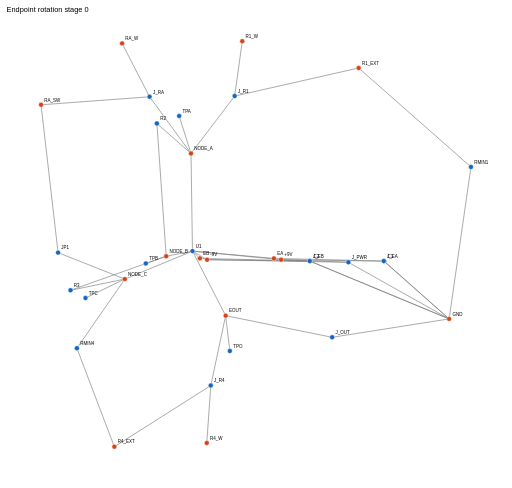
t = 0.00 s
t = 1.50 s: frame unchanged from t = 0.00 s, image omitted
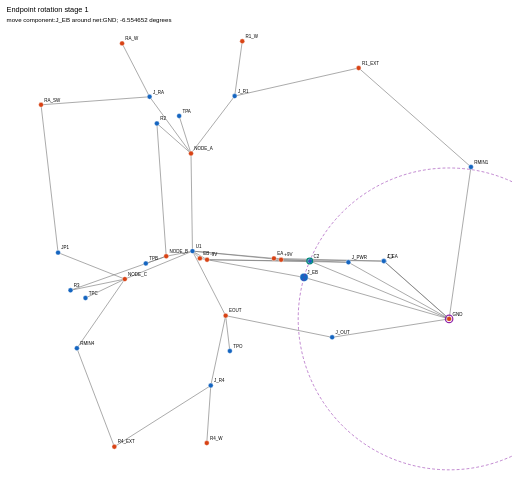
t = 3.50 s
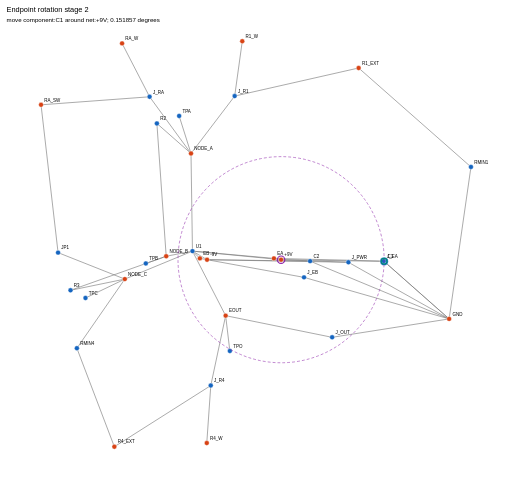
t = 5.00 s
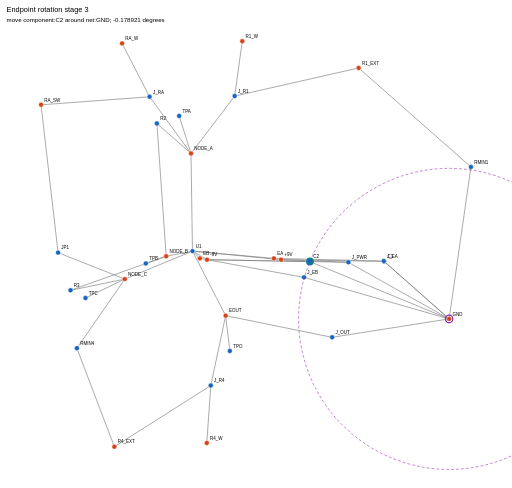
t = 6.50 s
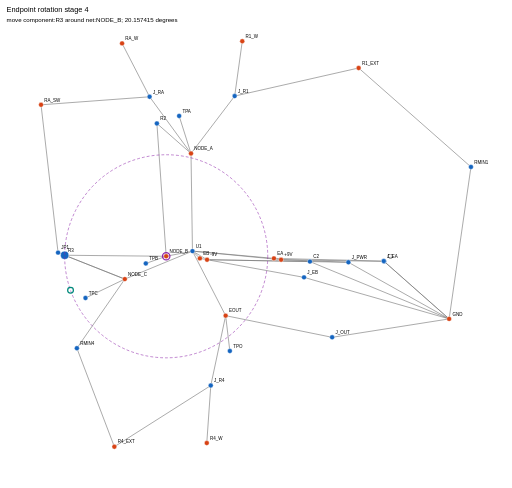
t = 8.50 s

The animated SVG that drew these frames (rendered in a browser with its animation timeline set to each time). Animation: 5 SMIL elements (set=5); one cycle of 10.00 s, repeats indefinitely.

<svg xmlns="http://www.w3.org/2000/svg" viewBox="-468.94423346013093 -611.325817598459 1247.4947147431421 1188.0018271493352" width="1400" height="1000">
<g visibility="hidden">
<set attributeName="visibility" to="visible" begin="0s" dur="2s" repeatCount="indefinite" repeatDur="10s"/>
<rect x="-468.94423346013093" y="-611.325817598459" width="1247.4947147431421" height="1188.0018271493352" fill="white"/>
<text x="-452.94423346013093" y="-583.325817598459" font-family="sans-serif" font-size="18">Endpoint rotation stage 0</text>
<line x1="467.003953" y1="24.472202" x2="215.899349" y2="20.919910" stroke="#777" stroke-width="1.5"/>
<line x1="467.003953" y1="24.472202" x2="625.355328" y2="165.170310" stroke="#777" stroke-width="1.5"/>
<line x1="286.649549" y1="24.472202" x2="35.544945" y2="20.919910" stroke="#777" stroke-width="1.5"/>
<line x1="286.649549" y1="24.472202" x2="625.355328" y2="165.170310" stroke="#777" stroke-width="1.5"/>
<line x1="-327.457621" y1="3.694493" x2="-164.804317" y2="68.187760" stroke="#777" stroke-width="1.5"/>
<line x1="-327.457621" y1="3.694493" x2="-368.944233" y2="-356.429047" stroke="#777" stroke-width="1.5"/>
<line x1="466.022756" y1="24.279194" x2="198.459419" y2="17.741686" stroke="#777" stroke-width="1.5"/>
<line x1="466.022756" y1="24.279194" x2="625.355328" y2="165.170310" stroke="#777" stroke-width="1.5"/>
<line x1="285.668352" y1="24.279194" x2="18.105015" y2="17.741686" stroke="#777" stroke-width="1.5"/>
<line x1="285.668352" y1="24.279194" x2="625.355328" y2="165.170310" stroke="#777" stroke-width="1.5"/>
<line x1="340.342484" y1="210.036376" x2="80.857407" y2="157.273326" stroke="#777" stroke-width="1.5"/>
<line x1="340.342484" y1="210.036376" x2="625.355328" y2="165.170310" stroke="#777" stroke-width="1.5"/>
<line x1="379.910456" y1="27.254043" x2="215.899349" y2="20.919910" stroke="#777" stroke-width="1.5"/>
<line x1="379.910456" y1="27.254043" x2="35.544945" y2="20.919910" stroke="#777" stroke-width="1.5"/>
<line x1="379.910456" y1="27.254043" x2="625.355328" y2="165.170310" stroke="#777" stroke-width="1.5"/>
<line x1="102.846235" y1="-377.721460" x2="-3.554241" y2="-237.888237" stroke="#777" stroke-width="1.5"/>
<line x1="102.846235" y1="-377.721460" x2="404.880252" y2="-446.152628" stroke="#777" stroke-width="1.5"/>
<line x1="102.846235" y1="-377.721460" x2="121.347195" y2="-511.325818" stroke="#777" stroke-width="1.5"/>
<line x1="44.637540" y1="327.563889" x2="80.857407" y2="157.273326" stroke="#777" stroke-width="1.5"/>
<line x1="44.637540" y1="327.563889" x2="-190.279499" y2="476.676010" stroke="#777" stroke-width="1.5"/>
<line x1="44.637540" y1="327.563889" x2="34.854449" y2="467.659153" stroke="#777" stroke-width="1.5"/>
<line x1="-104.454457" y1="-376.024768" x2="-3.554241" y2="-237.888237" stroke="#777" stroke-width="1.5"/>
<line x1="-104.454457" y1="-376.024768" x2="-368.944233" y2="-356.429047" stroke="#777" stroke-width="1.5"/>
<line x1="-104.454457" y1="-376.024768" x2="-171.520094" y2="-506.075599" stroke="#777" stroke-width="1.5"/>
<line x1="-86.666006" y1="-311.026111" x2="-3.554241" y2="-237.888237" stroke="#777" stroke-width="1.5"/>
<line x1="-86.666006" y1="-311.026111" x2="-63.988630" y2="12.592263" stroke="#777" stroke-width="1.5"/>
<line x1="-297.091067" y1="95.475266" x2="-63.988630" y2="12.592263" stroke="#777" stroke-width="1.5"/>
<line x1="-297.091067" y1="95.475266" x2="-164.804317" y2="68.187760" stroke="#777" stroke-width="1.5"/>
<line x1="678.550481" y1="-205.026686" x2="625.355328" y2="165.170310" stroke="#777" stroke-width="1.5"/>
<line x1="678.550481" y1="-205.026686" x2="404.880252" y2="-446.152628" stroke="#777" stroke-width="1.5"/>
<line x1="-281.601562" y1="236.646173" x2="-164.804317" y2="68.187760" stroke="#777" stroke-width="1.5"/>
<line x1="-281.601562" y1="236.646173" x2="-190.279499" y2="476.676010" stroke="#777" stroke-width="1.5"/>
<line x1="-32.448557" y1="-329.272682" x2="-3.554241" y2="-237.888237" stroke="#777" stroke-width="1.5"/>
<line x1="-113.596799" y1="30.069814" x2="-63.988630" y2="12.592263" stroke="#777" stroke-width="1.5"/>
<line x1="-260.631871" y1="114.257980" x2="-164.804317" y2="68.187760" stroke="#777" stroke-width="1.5"/>
<line x1="91.110644" y1="243.369245" x2="80.857407" y2="157.273326" stroke="#777" stroke-width="1.5"/>
<line x1="0.000000" y1="0.000000" x2="215.899349" y2="20.919910" stroke="#777" stroke-width="1.5"/>
<line x1="0.000000" y1="0.000000" x2="35.544945" y2="20.919910" stroke="#777" stroke-width="1.5"/>
<line x1="0.000000" y1="0.000000" x2="198.459419" y2="17.741686" stroke="#777" stroke-width="1.5"/>
<line x1="0.000000" y1="0.000000" x2="18.105015" y2="17.741686" stroke="#777" stroke-width="1.5"/>
<line x1="0.000000" y1="0.000000" x2="80.857407" y2="157.273326" stroke="#777" stroke-width="1.5"/>
<line x1="0.000000" y1="0.000000" x2="-3.554241" y2="-237.888237" stroke="#777" stroke-width="1.5"/>
<line x1="0.000000" y1="0.000000" x2="-63.988630" y2="12.592263" stroke="#777" stroke-width="1.5"/>
<line x1="0.000000" y1="0.000000" x2="-164.804317" y2="68.187760" stroke="#777" stroke-width="1.5"/>
<circle cx="467.003953" cy="24.472202" r="6" fill="#1565c0" stroke="white" stroke-width="1"/>
<text x="475.003953" y="16.472202" font-family="sans-serif" font-size="11">C1</text>
<circle cx="286.649549" cy="24.472202" r="6" fill="#1565c0" stroke="white" stroke-width="1"/>
<text x="294.649549" y="16.472202" font-family="sans-serif" font-size="11">C2</text>
<circle cx="-327.457621" cy="3.694493" r="6" fill="#1565c0" stroke="white" stroke-width="1"/>
<text x="-319.457621" y="-4.305507" font-family="sans-serif" font-size="11">JP1</text>
<circle cx="466.022756" cy="24.279194" r="6" fill="#1565c0" stroke="white" stroke-width="1"/>
<text x="474.022756" y="16.279194" font-family="sans-serif" font-size="11">J_EA</text>
<circle cx="285.668352" cy="24.279194" r="6" fill="#1565c0" stroke="white" stroke-width="1"/>
<text x="293.668352" y="16.279194" font-family="sans-serif" font-size="11">J_EB</text>
<circle cx="340.342484" cy="210.036376" r="6" fill="#1565c0" stroke="white" stroke-width="1"/>
<text x="348.342484" y="202.036376" font-family="sans-serif" font-size="11">J_OUT</text>
<circle cx="379.910456" cy="27.254043" r="6" fill="#1565c0" stroke="white" stroke-width="1"/>
<text x="387.910456" y="19.254043" font-family="sans-serif" font-size="11">J_PWR</text>
<circle cx="102.846235" cy="-377.721460" r="6" fill="#1565c0" stroke="white" stroke-width="1"/>
<text x="110.846235" y="-385.721460" font-family="sans-serif" font-size="11">J_R1</text>
<circle cx="44.637540" cy="327.563889" r="6" fill="#1565c0" stroke="white" stroke-width="1"/>
<text x="52.637540" y="319.563889" font-family="sans-serif" font-size="11">J_R4</text>
<circle cx="-104.454457" cy="-376.024768" r="6" fill="#1565c0" stroke="white" stroke-width="1"/>
<text x="-96.454457" y="-384.024768" font-family="sans-serif" font-size="11">J_RA</text>
<circle cx="-86.666006" cy="-311.026111" r="6" fill="#1565c0" stroke="white" stroke-width="1"/>
<text x="-78.666006" y="-319.026111" font-family="sans-serif" font-size="11">R2</text>
<circle cx="-297.091067" cy="95.475266" r="6" fill="#1565c0" stroke="white" stroke-width="1"/>
<text x="-289.091067" y="87.475266" font-family="sans-serif" font-size="11">R3</text>
<circle cx="678.550481" cy="-205.026686" r="6" fill="#1565c0" stroke="white" stroke-width="1"/>
<text x="686.550481" y="-213.026686" font-family="sans-serif" font-size="11">RMIN1</text>
<circle cx="-281.601562" cy="236.646173" r="6" fill="#1565c0" stroke="white" stroke-width="1"/>
<text x="-273.601562" y="228.646173" font-family="sans-serif" font-size="11">RMIN4</text>
<circle cx="-32.448557" cy="-329.272682" r="6" fill="#1565c0" stroke="white" stroke-width="1"/>
<text x="-24.448557" y="-337.272682" font-family="sans-serif" font-size="11">TPA</text>
<circle cx="-113.596799" cy="30.069814" r="6" fill="#1565c0" stroke="white" stroke-width="1"/>
<text x="-105.596799" y="22.069814" font-family="sans-serif" font-size="11">TPB</text>
<circle cx="-260.631871" cy="114.257980" r="6" fill="#1565c0" stroke="white" stroke-width="1"/>
<text x="-252.631871" y="106.257980" font-family="sans-serif" font-size="11">TPC</text>
<circle cx="91.110644" cy="243.369245" r="6" fill="#1565c0" stroke="white" stroke-width="1"/>
<text x="99.110644" y="235.369245" font-family="sans-serif" font-size="11">TPO</text>
<circle cx="0.000000" cy="0.000000" r="6" fill="#1565c0" stroke="white" stroke-width="1"/>
<text x="8.000000" y="-8.000000" font-family="sans-serif" font-size="11">U1</text>
<circle cx="215.899349" cy="20.919910" r="6" fill="#d84315" stroke="white" stroke-width="1"/>
<text x="223.899349" y="12.919910" font-family="sans-serif" font-size="11">+9V</text>
<circle cx="35.544945" cy="20.919910" r="6" fill="#d84315" stroke="white" stroke-width="1"/>
<text x="43.544945" y="12.919910" font-family="sans-serif" font-size="11">-9V</text>
<circle cx="198.459419" cy="17.741686" r="6" fill="#d84315" stroke="white" stroke-width="1"/>
<text x="206.459419" y="9.741686" font-family="sans-serif" font-size="11">EA</text>
<circle cx="18.105015" cy="17.741686" r="6" fill="#d84315" stroke="white" stroke-width="1"/>
<text x="26.105015" y="9.741686" font-family="sans-serif" font-size="11">EB</text>
<circle cx="80.857407" cy="157.273326" r="6" fill="#d84315" stroke="white" stroke-width="1"/>
<text x="88.857407" y="149.273326" font-family="sans-serif" font-size="11">EOUT</text>
<circle cx="625.355328" cy="165.170310" r="6" fill="#d84315" stroke="white" stroke-width="1"/>
<text x="633.355328" y="157.170310" font-family="sans-serif" font-size="11">GND</text>
<circle cx="-3.554241" cy="-237.888237" r="6" fill="#d84315" stroke="white" stroke-width="1"/>
<text x="4.445759" y="-245.888237" font-family="sans-serif" font-size="11">NODE_A</text>
<circle cx="-63.988630" cy="12.592263" r="6" fill="#d84315" stroke="white" stroke-width="1"/>
<text x="-55.988630" y="4.592263" font-family="sans-serif" font-size="11">NODE_B</text>
<circle cx="-164.804317" cy="68.187760" r="6" fill="#d84315" stroke="white" stroke-width="1"/>
<text x="-156.804317" y="60.187760" font-family="sans-serif" font-size="11">NODE_C</text>
<circle cx="404.880252" cy="-446.152628" r="6" fill="#d84315" stroke="white" stroke-width="1"/>
<text x="412.880252" y="-454.152628" font-family="sans-serif" font-size="11">R1_EXT</text>
<circle cx="121.347195" cy="-511.325818" r="6" fill="#d84315" stroke="white" stroke-width="1"/>
<text x="129.347195" y="-519.325818" font-family="sans-serif" font-size="11">R1_W</text>
<circle cx="-190.279499" cy="476.676010" r="6" fill="#d84315" stroke="white" stroke-width="1"/>
<text x="-182.279499" y="468.676010" font-family="sans-serif" font-size="11">R4_EXT</text>
<circle cx="34.854449" cy="467.659153" r="6" fill="#d84315" stroke="white" stroke-width="1"/>
<text x="42.854449" y="459.659153" font-family="sans-serif" font-size="11">R4_W</text>
<circle cx="-368.944233" cy="-356.429047" r="6" fill="#d84315" stroke="white" stroke-width="1"/>
<text x="-360.944233" y="-364.429047" font-family="sans-serif" font-size="11">RA_SW</text>
<circle cx="-171.520094" cy="-506.075599" r="6" fill="#d84315" stroke="white" stroke-width="1"/>
<text x="-163.520094" y="-514.075599" font-family="sans-serif" font-size="11">RA_W</text>
</g>
<g visibility="hidden">
<set attributeName="visibility" to="visible" begin="2s" dur="2s" repeatCount="indefinite" repeatDur="10s"/>
<rect x="-468.94423346013093" y="-611.325817598459" width="1247.4947147431421" height="1188.0018271493352" fill="white"/>
<text x="-452.94423346013093" y="-583.325817598459" font-family="sans-serif" font-size="18">Endpoint rotation stage 1</text>
<line x1="467.003953" y1="24.472202" x2="215.899349" y2="20.919910" stroke="#777" stroke-width="1.5"/>
<line x1="467.003953" y1="24.472202" x2="625.355328" y2="165.170310" stroke="#777" stroke-width="1.5"/>
<line x1="286.649549" y1="24.472202" x2="35.544945" y2="20.919910" stroke="#777" stroke-width="1.5"/>
<line x1="286.649549" y1="24.472202" x2="625.355328" y2="165.170310" stroke="#777" stroke-width="1.5"/>
<line x1="-327.457621" y1="3.694493" x2="-164.804317" y2="68.187760" stroke="#777" stroke-width="1.5"/>
<line x1="-327.457621" y1="3.694493" x2="-368.944233" y2="-356.429047" stroke="#777" stroke-width="1.5"/>
<line x1="466.022756" y1="24.279194" x2="198.459419" y2="17.741686" stroke="#777" stroke-width="1.5"/>
<line x1="466.022756" y1="24.279194" x2="625.355328" y2="165.170310" stroke="#777" stroke-width="1.5"/>
<line x1="271.805896" y1="63.975710" x2="18.105015" y2="17.741686" stroke="#777" stroke-width="1.5"/>
<line x1="271.805896" y1="63.975710" x2="625.355328" y2="165.170310" stroke="#777" stroke-width="1.5"/>
<line x1="340.342484" y1="210.036376" x2="80.857407" y2="157.273326" stroke="#777" stroke-width="1.5"/>
<line x1="340.342484" y1="210.036376" x2="625.355328" y2="165.170310" stroke="#777" stroke-width="1.5"/>
<line x1="379.910456" y1="27.254043" x2="215.899349" y2="20.919910" stroke="#777" stroke-width="1.5"/>
<line x1="379.910456" y1="27.254043" x2="35.544945" y2="20.919910" stroke="#777" stroke-width="1.5"/>
<line x1="379.910456" y1="27.254043" x2="625.355328" y2="165.170310" stroke="#777" stroke-width="1.5"/>
<line x1="102.846235" y1="-377.721460" x2="-3.554241" y2="-237.888237" stroke="#777" stroke-width="1.5"/>
<line x1="102.846235" y1="-377.721460" x2="404.880252" y2="-446.152628" stroke="#777" stroke-width="1.5"/>
<line x1="102.846235" y1="-377.721460" x2="121.347195" y2="-511.325818" stroke="#777" stroke-width="1.5"/>
<line x1="44.637540" y1="327.563889" x2="80.857407" y2="157.273326" stroke="#777" stroke-width="1.5"/>
<line x1="44.637540" y1="327.563889" x2="-190.279499" y2="476.676010" stroke="#777" stroke-width="1.5"/>
<line x1="44.637540" y1="327.563889" x2="34.854449" y2="467.659153" stroke="#777" stroke-width="1.5"/>
<line x1="-104.454457" y1="-376.024768" x2="-3.554241" y2="-237.888237" stroke="#777" stroke-width="1.5"/>
<line x1="-104.454457" y1="-376.024768" x2="-368.944233" y2="-356.429047" stroke="#777" stroke-width="1.5"/>
<line x1="-104.454457" y1="-376.024768" x2="-171.520094" y2="-506.075599" stroke="#777" stroke-width="1.5"/>
<line x1="-86.666006" y1="-311.026111" x2="-3.554241" y2="-237.888237" stroke="#777" stroke-width="1.5"/>
<line x1="-86.666006" y1="-311.026111" x2="-63.988630" y2="12.592263" stroke="#777" stroke-width="1.5"/>
<line x1="-297.091067" y1="95.475266" x2="-63.988630" y2="12.592263" stroke="#777" stroke-width="1.5"/>
<line x1="-297.091067" y1="95.475266" x2="-164.804317" y2="68.187760" stroke="#777" stroke-width="1.5"/>
<line x1="678.550481" y1="-205.026686" x2="625.355328" y2="165.170310" stroke="#777" stroke-width="1.5"/>
<line x1="678.550481" y1="-205.026686" x2="404.880252" y2="-446.152628" stroke="#777" stroke-width="1.5"/>
<line x1="-281.601562" y1="236.646173" x2="-164.804317" y2="68.187760" stroke="#777" stroke-width="1.5"/>
<line x1="-281.601562" y1="236.646173" x2="-190.279499" y2="476.676010" stroke="#777" stroke-width="1.5"/>
<line x1="-32.448557" y1="-329.272682" x2="-3.554241" y2="-237.888237" stroke="#777" stroke-width="1.5"/>
<line x1="-113.596799" y1="30.069814" x2="-63.988630" y2="12.592263" stroke="#777" stroke-width="1.5"/>
<line x1="-260.631871" y1="114.257980" x2="-164.804317" y2="68.187760" stroke="#777" stroke-width="1.5"/>
<line x1="91.110644" y1="243.369245" x2="80.857407" y2="157.273326" stroke="#777" stroke-width="1.5"/>
<line x1="0.000000" y1="0.000000" x2="215.899349" y2="20.919910" stroke="#777" stroke-width="1.5"/>
<line x1="0.000000" y1="0.000000" x2="35.544945" y2="20.919910" stroke="#777" stroke-width="1.5"/>
<line x1="0.000000" y1="0.000000" x2="198.459419" y2="17.741686" stroke="#777" stroke-width="1.5"/>
<line x1="0.000000" y1="0.000000" x2="18.105015" y2="17.741686" stroke="#777" stroke-width="1.5"/>
<line x1="0.000000" y1="0.000000" x2="80.857407" y2="157.273326" stroke="#777" stroke-width="1.5"/>
<line x1="0.000000" y1="0.000000" x2="-3.554241" y2="-237.888237" stroke="#777" stroke-width="1.5"/>
<line x1="0.000000" y1="0.000000" x2="-63.988630" y2="12.592263" stroke="#777" stroke-width="1.5"/>
<line x1="0.000000" y1="0.000000" x2="-164.804317" y2="68.187760" stroke="#777" stroke-width="1.5"/>
<circle cx="467.003953" cy="24.472202" r="6" fill="#1565c0" stroke="white" stroke-width="1"/>
<text x="475.003953" y="16.472202" font-family="sans-serif" font-size="11">C1</text>
<circle cx="286.649549" cy="24.472202" r="6" fill="#1565c0" stroke="white" stroke-width="1"/>
<text x="294.649549" y="16.472202" font-family="sans-serif" font-size="11">C2</text>
<circle cx="-327.457621" cy="3.694493" r="6" fill="#1565c0" stroke="white" stroke-width="1"/>
<text x="-319.457621" y="-4.305507" font-family="sans-serif" font-size="11">JP1</text>
<circle cx="466.022756" cy="24.279194" r="6" fill="#1565c0" stroke="white" stroke-width="1"/>
<text x="474.022756" y="16.279194" font-family="sans-serif" font-size="11">J_EA</text>
<circle cx="271.805896" cy="63.975710" r="10" fill="#1565c0" stroke="white" stroke-width="1"/>
<text x="279.805896" y="55.975710" font-family="sans-serif" font-size="11">J_EB</text>
<circle cx="340.342484" cy="210.036376" r="6" fill="#1565c0" stroke="white" stroke-width="1"/>
<text x="348.342484" y="202.036376" font-family="sans-serif" font-size="11">J_OUT</text>
<circle cx="379.910456" cy="27.254043" r="6" fill="#1565c0" stroke="white" stroke-width="1"/>
<text x="387.910456" y="19.254043" font-family="sans-serif" font-size="11">J_PWR</text>
<circle cx="102.846235" cy="-377.721460" r="6" fill="#1565c0" stroke="white" stroke-width="1"/>
<text x="110.846235" y="-385.721460" font-family="sans-serif" font-size="11">J_R1</text>
<circle cx="44.637540" cy="327.563889" r="6" fill="#1565c0" stroke="white" stroke-width="1"/>
<text x="52.637540" y="319.563889" font-family="sans-serif" font-size="11">J_R4</text>
<circle cx="-104.454457" cy="-376.024768" r="6" fill="#1565c0" stroke="white" stroke-width="1"/>
<text x="-96.454457" y="-384.024768" font-family="sans-serif" font-size="11">J_RA</text>
<circle cx="-86.666006" cy="-311.026111" r="6" fill="#1565c0" stroke="white" stroke-width="1"/>
<text x="-78.666006" y="-319.026111" font-family="sans-serif" font-size="11">R2</text>
<circle cx="-297.091067" cy="95.475266" r="6" fill="#1565c0" stroke="white" stroke-width="1"/>
<text x="-289.091067" y="87.475266" font-family="sans-serif" font-size="11">R3</text>
<circle cx="678.550481" cy="-205.026686" r="6" fill="#1565c0" stroke="white" stroke-width="1"/>
<text x="686.550481" y="-213.026686" font-family="sans-serif" font-size="11">RMIN1</text>
<circle cx="-281.601562" cy="236.646173" r="6" fill="#1565c0" stroke="white" stroke-width="1"/>
<text x="-273.601562" y="228.646173" font-family="sans-serif" font-size="11">RMIN4</text>
<circle cx="-32.448557" cy="-329.272682" r="6" fill="#1565c0" stroke="white" stroke-width="1"/>
<text x="-24.448557" y="-337.272682" font-family="sans-serif" font-size="11">TPA</text>
<circle cx="-113.596799" cy="30.069814" r="6" fill="#1565c0" stroke="white" stroke-width="1"/>
<text x="-105.596799" y="22.069814" font-family="sans-serif" font-size="11">TPB</text>
<circle cx="-260.631871" cy="114.257980" r="6" fill="#1565c0" stroke="white" stroke-width="1"/>
<text x="-252.631871" y="106.257980" font-family="sans-serif" font-size="11">TPC</text>
<circle cx="91.110644" cy="243.369245" r="6" fill="#1565c0" stroke="white" stroke-width="1"/>
<text x="99.110644" y="235.369245" font-family="sans-serif" font-size="11">TPO</text>
<circle cx="0.000000" cy="0.000000" r="6" fill="#1565c0" stroke="white" stroke-width="1"/>
<text x="8.000000" y="-8.000000" font-family="sans-serif" font-size="11">U1</text>
<circle cx="215.899349" cy="20.919910" r="6" fill="#d84315" stroke="white" stroke-width="1"/>
<text x="223.899349" y="12.919910" font-family="sans-serif" font-size="11">+9V</text>
<circle cx="35.544945" cy="20.919910" r="6" fill="#d84315" stroke="white" stroke-width="1"/>
<text x="43.544945" y="12.919910" font-family="sans-serif" font-size="11">-9V</text>
<circle cx="198.459419" cy="17.741686" r="6" fill="#d84315" stroke="white" stroke-width="1"/>
<text x="206.459419" y="9.741686" font-family="sans-serif" font-size="11">EA</text>
<circle cx="18.105015" cy="17.741686" r="6" fill="#d84315" stroke="white" stroke-width="1"/>
<text x="26.105015" y="9.741686" font-family="sans-serif" font-size="11">EB</text>
<circle cx="80.857407" cy="157.273326" r="6" fill="#d84315" stroke="white" stroke-width="1"/>
<text x="88.857407" y="149.273326" font-family="sans-serif" font-size="11">EOUT</text>
<circle cx="625.355328" cy="165.170310" r="6" fill="#d84315" stroke="white" stroke-width="1"/>
<text x="633.355328" y="157.170310" font-family="sans-serif" font-size="11">GND</text>
<circle cx="-3.554241" cy="-237.888237" r="6" fill="#d84315" stroke="white" stroke-width="1"/>
<text x="4.445759" y="-245.888237" font-family="sans-serif" font-size="11">NODE_A</text>
<circle cx="-63.988630" cy="12.592263" r="6" fill="#d84315" stroke="white" stroke-width="1"/>
<text x="-55.988630" y="4.592263" font-family="sans-serif" font-size="11">NODE_B</text>
<circle cx="-164.804317" cy="68.187760" r="6" fill="#d84315" stroke="white" stroke-width="1"/>
<text x="-156.804317" y="60.187760" font-family="sans-serif" font-size="11">NODE_C</text>
<circle cx="404.880252" cy="-446.152628" r="6" fill="#d84315" stroke="white" stroke-width="1"/>
<text x="412.880252" y="-454.152628" font-family="sans-serif" font-size="11">R1_EXT</text>
<circle cx="121.347195" cy="-511.325818" r="6" fill="#d84315" stroke="white" stroke-width="1"/>
<text x="129.347195" y="-519.325818" font-family="sans-serif" font-size="11">R1_W</text>
<circle cx="-190.279499" cy="476.676010" r="6" fill="#d84315" stroke="white" stroke-width="1"/>
<text x="-182.279499" y="468.676010" font-family="sans-serif" font-size="11">R4_EXT</text>
<circle cx="34.854449" cy="467.659153" r="6" fill="#d84315" stroke="white" stroke-width="1"/>
<text x="42.854449" y="459.659153" font-family="sans-serif" font-size="11">R4_W</text>
<circle cx="-368.944233" cy="-356.429047" r="6" fill="#d84315" stroke="white" stroke-width="1"/>
<text x="-360.944233" y="-364.429047" font-family="sans-serif" font-size="11">RA_SW</text>
<circle cx="-171.520094" cy="-506.075599" r="6" fill="#d84315" stroke="white" stroke-width="1"/>
<text x="-163.520094" y="-514.075599" font-family="sans-serif" font-size="11">RA_W</text>
<circle cx="625.355328" cy="165.170310" r="367.746581" fill="none" stroke="#8e24aa" stroke-width="2" stroke-dasharray="7 5" opacity="0.65"/>
<circle cx="625.355328" cy="165.170310" r="9" fill="none" stroke="#8e24aa" stroke-width="3"/>
<circle cx="285.668352" cy="24.279194" r="7" fill="none" stroke="#00897b" stroke-width="3"/>
<text x="-452.94423346013093" y="-559.325817598459" font-family="sans-serif" font-size="15">move component:J_EB around net:GND; -6.554652 degrees</text>
</g>
<g visibility="hidden">
<set attributeName="visibility" to="visible" begin="4s" dur="2s" repeatCount="indefinite" repeatDur="10s"/>
<rect x="-468.94423346013093" y="-611.325817598459" width="1247.4947147431421" height="1188.0018271493352" fill="white"/>
<text x="-452.94423346013093" y="-583.325817598459" font-family="sans-serif" font-size="18">Endpoint rotation stage 2</text>
<line x1="466.993656" y1="25.137720" x2="215.899349" y2="20.919910" stroke="#777" stroke-width="1.5"/>
<line x1="466.993656" y1="25.137720" x2="625.355328" y2="165.170310" stroke="#777" stroke-width="1.5"/>
<line x1="286.649549" y1="24.472202" x2="35.544945" y2="20.919910" stroke="#777" stroke-width="1.5"/>
<line x1="286.649549" y1="24.472202" x2="625.355328" y2="165.170310" stroke="#777" stroke-width="1.5"/>
<line x1="-327.457621" y1="3.694493" x2="-164.804317" y2="68.187760" stroke="#777" stroke-width="1.5"/>
<line x1="-327.457621" y1="3.694493" x2="-368.944233" y2="-356.429047" stroke="#777" stroke-width="1.5"/>
<line x1="466.022756" y1="24.279194" x2="198.459419" y2="17.741686" stroke="#777" stroke-width="1.5"/>
<line x1="466.022756" y1="24.279194" x2="625.355328" y2="165.170310" stroke="#777" stroke-width="1.5"/>
<line x1="271.805896" y1="63.975710" x2="18.105015" y2="17.741686" stroke="#777" stroke-width="1.5"/>
<line x1="271.805896" y1="63.975710" x2="625.355328" y2="165.170310" stroke="#777" stroke-width="1.5"/>
<line x1="340.342484" y1="210.036376" x2="80.857407" y2="157.273326" stroke="#777" stroke-width="1.5"/>
<line x1="340.342484" y1="210.036376" x2="625.355328" y2="165.170310" stroke="#777" stroke-width="1.5"/>
<line x1="379.910456" y1="27.254043" x2="215.899349" y2="20.919910" stroke="#777" stroke-width="1.5"/>
<line x1="379.910456" y1="27.254043" x2="35.544945" y2="20.919910" stroke="#777" stroke-width="1.5"/>
<line x1="379.910456" y1="27.254043" x2="625.355328" y2="165.170310" stroke="#777" stroke-width="1.5"/>
<line x1="102.846235" y1="-377.721460" x2="-3.554241" y2="-237.888237" stroke="#777" stroke-width="1.5"/>
<line x1="102.846235" y1="-377.721460" x2="404.880252" y2="-446.152628" stroke="#777" stroke-width="1.5"/>
<line x1="102.846235" y1="-377.721460" x2="121.347195" y2="-511.325818" stroke="#777" stroke-width="1.5"/>
<line x1="44.637540" y1="327.563889" x2="80.857407" y2="157.273326" stroke="#777" stroke-width="1.5"/>
<line x1="44.637540" y1="327.563889" x2="-190.279499" y2="476.676010" stroke="#777" stroke-width="1.5"/>
<line x1="44.637540" y1="327.563889" x2="34.854449" y2="467.659153" stroke="#777" stroke-width="1.5"/>
<line x1="-104.454457" y1="-376.024768" x2="-3.554241" y2="-237.888237" stroke="#777" stroke-width="1.5"/>
<line x1="-104.454457" y1="-376.024768" x2="-368.944233" y2="-356.429047" stroke="#777" stroke-width="1.5"/>
<line x1="-104.454457" y1="-376.024768" x2="-171.520094" y2="-506.075599" stroke="#777" stroke-width="1.5"/>
<line x1="-86.666006" y1="-311.026111" x2="-3.554241" y2="-237.888237" stroke="#777" stroke-width="1.5"/>
<line x1="-86.666006" y1="-311.026111" x2="-63.988630" y2="12.592263" stroke="#777" stroke-width="1.5"/>
<line x1="-297.091067" y1="95.475266" x2="-63.988630" y2="12.592263" stroke="#777" stroke-width="1.5"/>
<line x1="-297.091067" y1="95.475266" x2="-164.804317" y2="68.187760" stroke="#777" stroke-width="1.5"/>
<line x1="678.550481" y1="-205.026686" x2="625.355328" y2="165.170310" stroke="#777" stroke-width="1.5"/>
<line x1="678.550481" y1="-205.026686" x2="404.880252" y2="-446.152628" stroke="#777" stroke-width="1.5"/>
<line x1="-281.601562" y1="236.646173" x2="-164.804317" y2="68.187760" stroke="#777" stroke-width="1.5"/>
<line x1="-281.601562" y1="236.646173" x2="-190.279499" y2="476.676010" stroke="#777" stroke-width="1.5"/>
<line x1="-32.448557" y1="-329.272682" x2="-3.554241" y2="-237.888237" stroke="#777" stroke-width="1.5"/>
<line x1="-113.596799" y1="30.069814" x2="-63.988630" y2="12.592263" stroke="#777" stroke-width="1.5"/>
<line x1="-260.631871" y1="114.257980" x2="-164.804317" y2="68.187760" stroke="#777" stroke-width="1.5"/>
<line x1="91.110644" y1="243.369245" x2="80.857407" y2="157.273326" stroke="#777" stroke-width="1.5"/>
<line x1="0.000000" y1="0.000000" x2="215.899349" y2="20.919910" stroke="#777" stroke-width="1.5"/>
<line x1="0.000000" y1="0.000000" x2="35.544945" y2="20.919910" stroke="#777" stroke-width="1.5"/>
<line x1="0.000000" y1="0.000000" x2="198.459419" y2="17.741686" stroke="#777" stroke-width="1.5"/>
<line x1="0.000000" y1="0.000000" x2="18.105015" y2="17.741686" stroke="#777" stroke-width="1.5"/>
<line x1="0.000000" y1="0.000000" x2="80.857407" y2="157.273326" stroke="#777" stroke-width="1.5"/>
<line x1="0.000000" y1="0.000000" x2="-3.554241" y2="-237.888237" stroke="#777" stroke-width="1.5"/>
<line x1="0.000000" y1="0.000000" x2="-63.988630" y2="12.592263" stroke="#777" stroke-width="1.5"/>
<line x1="0.000000" y1="0.000000" x2="-164.804317" y2="68.187760" stroke="#777" stroke-width="1.5"/>
<circle cx="466.993656" cy="25.137720" r="10" fill="#1565c0" stroke="white" stroke-width="1"/>
<text x="474.993656" y="17.137720" font-family="sans-serif" font-size="11">C1</text>
<circle cx="286.649549" cy="24.472202" r="6" fill="#1565c0" stroke="white" stroke-width="1"/>
<text x="294.649549" y="16.472202" font-family="sans-serif" font-size="11">C2</text>
<circle cx="-327.457621" cy="3.694493" r="6" fill="#1565c0" stroke="white" stroke-width="1"/>
<text x="-319.457621" y="-4.305507" font-family="sans-serif" font-size="11">JP1</text>
<circle cx="466.022756" cy="24.279194" r="6" fill="#1565c0" stroke="white" stroke-width="1"/>
<text x="474.022756" y="16.279194" font-family="sans-serif" font-size="11">J_EA</text>
<circle cx="271.805896" cy="63.975710" r="6" fill="#1565c0" stroke="white" stroke-width="1"/>
<text x="279.805896" y="55.975710" font-family="sans-serif" font-size="11">J_EB</text>
<circle cx="340.342484" cy="210.036376" r="6" fill="#1565c0" stroke="white" stroke-width="1"/>
<text x="348.342484" y="202.036376" font-family="sans-serif" font-size="11">J_OUT</text>
<circle cx="379.910456" cy="27.254043" r="6" fill="#1565c0" stroke="white" stroke-width="1"/>
<text x="387.910456" y="19.254043" font-family="sans-serif" font-size="11">J_PWR</text>
<circle cx="102.846235" cy="-377.721460" r="6" fill="#1565c0" stroke="white" stroke-width="1"/>
<text x="110.846235" y="-385.721460" font-family="sans-serif" font-size="11">J_R1</text>
<circle cx="44.637540" cy="327.563889" r="6" fill="#1565c0" stroke="white" stroke-width="1"/>
<text x="52.637540" y="319.563889" font-family="sans-serif" font-size="11">J_R4</text>
<circle cx="-104.454457" cy="-376.024768" r="6" fill="#1565c0" stroke="white" stroke-width="1"/>
<text x="-96.454457" y="-384.024768" font-family="sans-serif" font-size="11">J_RA</text>
<circle cx="-86.666006" cy="-311.026111" r="6" fill="#1565c0" stroke="white" stroke-width="1"/>
<text x="-78.666006" y="-319.026111" font-family="sans-serif" font-size="11">R2</text>
<circle cx="-297.091067" cy="95.475266" r="6" fill="#1565c0" stroke="white" stroke-width="1"/>
<text x="-289.091067" y="87.475266" font-family="sans-serif" font-size="11">R3</text>
<circle cx="678.550481" cy="-205.026686" r="6" fill="#1565c0" stroke="white" stroke-width="1"/>
<text x="686.550481" y="-213.026686" font-family="sans-serif" font-size="11">RMIN1</text>
<circle cx="-281.601562" cy="236.646173" r="6" fill="#1565c0" stroke="white" stroke-width="1"/>
<text x="-273.601562" y="228.646173" font-family="sans-serif" font-size="11">RMIN4</text>
<circle cx="-32.448557" cy="-329.272682" r="6" fill="#1565c0" stroke="white" stroke-width="1"/>
<text x="-24.448557" y="-337.272682" font-family="sans-serif" font-size="11">TPA</text>
<circle cx="-113.596799" cy="30.069814" r="6" fill="#1565c0" stroke="white" stroke-width="1"/>
<text x="-105.596799" y="22.069814" font-family="sans-serif" font-size="11">TPB</text>
<circle cx="-260.631871" cy="114.257980" r="6" fill="#1565c0" stroke="white" stroke-width="1"/>
<text x="-252.631871" y="106.257980" font-family="sans-serif" font-size="11">TPC</text>
<circle cx="91.110644" cy="243.369245" r="6" fill="#1565c0" stroke="white" stroke-width="1"/>
<text x="99.110644" y="235.369245" font-family="sans-serif" font-size="11">TPO</text>
<circle cx="0.000000" cy="0.000000" r="6" fill="#1565c0" stroke="white" stroke-width="1"/>
<text x="8.000000" y="-8.000000" font-family="sans-serif" font-size="11">U1</text>
<circle cx="215.899349" cy="20.919910" r="6" fill="#d84315" stroke="white" stroke-width="1"/>
<text x="223.899349" y="12.919910" font-family="sans-serif" font-size="11">+9V</text>
<circle cx="35.544945" cy="20.919910" r="6" fill="#d84315" stroke="white" stroke-width="1"/>
<text x="43.544945" y="12.919910" font-family="sans-serif" font-size="11">-9V</text>
<circle cx="198.459419" cy="17.741686" r="6" fill="#d84315" stroke="white" stroke-width="1"/>
<text x="206.459419" y="9.741686" font-family="sans-serif" font-size="11">EA</text>
<circle cx="18.105015" cy="17.741686" r="6" fill="#d84315" stroke="white" stroke-width="1"/>
<text x="26.105015" y="9.741686" font-family="sans-serif" font-size="11">EB</text>
<circle cx="80.857407" cy="157.273326" r="6" fill="#d84315" stroke="white" stroke-width="1"/>
<text x="88.857407" y="149.273326" font-family="sans-serif" font-size="11">EOUT</text>
<circle cx="625.355328" cy="165.170310" r="6" fill="#d84315" stroke="white" stroke-width="1"/>
<text x="633.355328" y="157.170310" font-family="sans-serif" font-size="11">GND</text>
<circle cx="-3.554241" cy="-237.888237" r="6" fill="#d84315" stroke="white" stroke-width="1"/>
<text x="4.445759" y="-245.888237" font-family="sans-serif" font-size="11">NODE_A</text>
<circle cx="-63.988630" cy="12.592263" r="6" fill="#d84315" stroke="white" stroke-width="1"/>
<text x="-55.988630" y="4.592263" font-family="sans-serif" font-size="11">NODE_B</text>
<circle cx="-164.804317" cy="68.187760" r="6" fill="#d84315" stroke="white" stroke-width="1"/>
<text x="-156.804317" y="60.187760" font-family="sans-serif" font-size="11">NODE_C</text>
<circle cx="404.880252" cy="-446.152628" r="6" fill="#d84315" stroke="white" stroke-width="1"/>
<text x="412.880252" y="-454.152628" font-family="sans-serif" font-size="11">R1_EXT</text>
<circle cx="121.347195" cy="-511.325818" r="6" fill="#d84315" stroke="white" stroke-width="1"/>
<text x="129.347195" y="-519.325818" font-family="sans-serif" font-size="11">R1_W</text>
<circle cx="-190.279499" cy="476.676010" r="6" fill="#d84315" stroke="white" stroke-width="1"/>
<text x="-182.279499" y="468.676010" font-family="sans-serif" font-size="11">R4_EXT</text>
<circle cx="34.854449" cy="467.659153" r="6" fill="#d84315" stroke="white" stroke-width="1"/>
<text x="42.854449" y="459.659153" font-family="sans-serif" font-size="11">R4_W</text>
<circle cx="-368.944233" cy="-356.429047" r="6" fill="#d84315" stroke="white" stroke-width="1"/>
<text x="-360.944233" y="-364.429047" font-family="sans-serif" font-size="11">RA_SW</text>
<circle cx="-171.520094" cy="-506.075599" r="6" fill="#d84315" stroke="white" stroke-width="1"/>
<text x="-163.520094" y="-514.075599" font-family="sans-serif" font-size="11">RA_W</text>
<circle cx="215.899349" cy="20.919910" r="251.129729" fill="none" stroke="#8e24aa" stroke-width="2" stroke-dasharray="7 5" opacity="0.65"/>
<circle cx="215.899349" cy="20.919910" r="9" fill="none" stroke="#8e24aa" stroke-width="3"/>
<circle cx="467.003953" cy="24.472202" r="7" fill="none" stroke="#00897b" stroke-width="3"/>
<text x="-452.94423346013093" y="-559.325817598459" font-family="sans-serif" font-size="15">move component:C1 around net:+9V; 0.151857 degrees</text>
</g>
<g visibility="hidden">
<set attributeName="visibility" to="visible" begin="6s" dur="2s" repeatCount="indefinite" repeatDur="10s"/>
<rect x="-468.94423346013093" y="-611.325817598459" width="1247.4947147431421" height="1188.0018271493352" fill="white"/>
<text x="-452.94423346013093" y="-583.325817598459" font-family="sans-serif" font-size="18">Endpoint rotation stage 3</text>
<line x1="466.993656" y1="25.137720" x2="215.899349" y2="20.919910" stroke="#777" stroke-width="1.5"/>
<line x1="466.993656" y1="25.137720" x2="625.355328" y2="165.170310" stroke="#777" stroke-width="1.5"/>
<line x1="286.211834" y1="25.530585" x2="35.544945" y2="20.919910" stroke="#777" stroke-width="1.5"/>
<line x1="286.211834" y1="25.530585" x2="625.355328" y2="165.170310" stroke="#777" stroke-width="1.5"/>
<line x1="-327.457621" y1="3.694493" x2="-164.804317" y2="68.187760" stroke="#777" stroke-width="1.5"/>
<line x1="-327.457621" y1="3.694493" x2="-368.944233" y2="-356.429047" stroke="#777" stroke-width="1.5"/>
<line x1="466.022756" y1="24.279194" x2="198.459419" y2="17.741686" stroke="#777" stroke-width="1.5"/>
<line x1="466.022756" y1="24.279194" x2="625.355328" y2="165.170310" stroke="#777" stroke-width="1.5"/>
<line x1="271.805896" y1="63.975710" x2="18.105015" y2="17.741686" stroke="#777" stroke-width="1.5"/>
<line x1="271.805896" y1="63.975710" x2="625.355328" y2="165.170310" stroke="#777" stroke-width="1.5"/>
<line x1="340.342484" y1="210.036376" x2="80.857407" y2="157.273326" stroke="#777" stroke-width="1.5"/>
<line x1="340.342484" y1="210.036376" x2="625.355328" y2="165.170310" stroke="#777" stroke-width="1.5"/>
<line x1="379.910456" y1="27.254043" x2="215.899349" y2="20.919910" stroke="#777" stroke-width="1.5"/>
<line x1="379.910456" y1="27.254043" x2="35.544945" y2="20.919910" stroke="#777" stroke-width="1.5"/>
<line x1="379.910456" y1="27.254043" x2="625.355328" y2="165.170310" stroke="#777" stroke-width="1.5"/>
<line x1="102.846235" y1="-377.721460" x2="-3.554241" y2="-237.888237" stroke="#777" stroke-width="1.5"/>
<line x1="102.846235" y1="-377.721460" x2="404.880252" y2="-446.152628" stroke="#777" stroke-width="1.5"/>
<line x1="102.846235" y1="-377.721460" x2="121.347195" y2="-511.325818" stroke="#777" stroke-width="1.5"/>
<line x1="44.637540" y1="327.563889" x2="80.857407" y2="157.273326" stroke="#777" stroke-width="1.5"/>
<line x1="44.637540" y1="327.563889" x2="-190.279499" y2="476.676010" stroke="#777" stroke-width="1.5"/>
<line x1="44.637540" y1="327.563889" x2="34.854449" y2="467.659153" stroke="#777" stroke-width="1.5"/>
<line x1="-104.454457" y1="-376.024768" x2="-3.554241" y2="-237.888237" stroke="#777" stroke-width="1.5"/>
<line x1="-104.454457" y1="-376.024768" x2="-368.944233" y2="-356.429047" stroke="#777" stroke-width="1.5"/>
<line x1="-104.454457" y1="-376.024768" x2="-171.520094" y2="-506.075599" stroke="#777" stroke-width="1.5"/>
<line x1="-86.666006" y1="-311.026111" x2="-3.554241" y2="-237.888237" stroke="#777" stroke-width="1.5"/>
<line x1="-86.666006" y1="-311.026111" x2="-63.988630" y2="12.592263" stroke="#777" stroke-width="1.5"/>
<line x1="-297.091067" y1="95.475266" x2="-63.988630" y2="12.592263" stroke="#777" stroke-width="1.5"/>
<line x1="-297.091067" y1="95.475266" x2="-164.804317" y2="68.187760" stroke="#777" stroke-width="1.5"/>
<line x1="678.550481" y1="-205.026686" x2="625.355328" y2="165.170310" stroke="#777" stroke-width="1.5"/>
<line x1="678.550481" y1="-205.026686" x2="404.880252" y2="-446.152628" stroke="#777" stroke-width="1.5"/>
<line x1="-281.601562" y1="236.646173" x2="-164.804317" y2="68.187760" stroke="#777" stroke-width="1.5"/>
<line x1="-281.601562" y1="236.646173" x2="-190.279499" y2="476.676010" stroke="#777" stroke-width="1.5"/>
<line x1="-32.448557" y1="-329.272682" x2="-3.554241" y2="-237.888237" stroke="#777" stroke-width="1.5"/>
<line x1="-113.596799" y1="30.069814" x2="-63.988630" y2="12.592263" stroke="#777" stroke-width="1.5"/>
<line x1="-260.631871" y1="114.257980" x2="-164.804317" y2="68.187760" stroke="#777" stroke-width="1.5"/>
<line x1="91.110644" y1="243.369245" x2="80.857407" y2="157.273326" stroke="#777" stroke-width="1.5"/>
<line x1="0.000000" y1="0.000000" x2="215.899349" y2="20.919910" stroke="#777" stroke-width="1.5"/>
<line x1="0.000000" y1="0.000000" x2="35.544945" y2="20.919910" stroke="#777" stroke-width="1.5"/>
<line x1="0.000000" y1="0.000000" x2="198.459419" y2="17.741686" stroke="#777" stroke-width="1.5"/>
<line x1="0.000000" y1="0.000000" x2="18.105015" y2="17.741686" stroke="#777" stroke-width="1.5"/>
<line x1="0.000000" y1="0.000000" x2="80.857407" y2="157.273326" stroke="#777" stroke-width="1.5"/>
<line x1="0.000000" y1="0.000000" x2="-3.554241" y2="-237.888237" stroke="#777" stroke-width="1.5"/>
<line x1="0.000000" y1="0.000000" x2="-63.988630" y2="12.592263" stroke="#777" stroke-width="1.5"/>
<line x1="0.000000" y1="0.000000" x2="-164.804317" y2="68.187760" stroke="#777" stroke-width="1.5"/>
<circle cx="466.993656" cy="25.137720" r="6" fill="#1565c0" stroke="white" stroke-width="1"/>
<text x="474.993656" y="17.137720" font-family="sans-serif" font-size="11">C1</text>
<circle cx="286.211834" cy="25.530585" r="10" fill="#1565c0" stroke="white" stroke-width="1"/>
<text x="294.211834" y="17.530585" font-family="sans-serif" font-size="11">C2</text>
<circle cx="-327.457621" cy="3.694493" r="6" fill="#1565c0" stroke="white" stroke-width="1"/>
<text x="-319.457621" y="-4.305507" font-family="sans-serif" font-size="11">JP1</text>
<circle cx="466.022756" cy="24.279194" r="6" fill="#1565c0" stroke="white" stroke-width="1"/>
<text x="474.022756" y="16.279194" font-family="sans-serif" font-size="11">J_EA</text>
<circle cx="271.805896" cy="63.975710" r="6" fill="#1565c0" stroke="white" stroke-width="1"/>
<text x="279.805896" y="55.975710" font-family="sans-serif" font-size="11">J_EB</text>
<circle cx="340.342484" cy="210.036376" r="6" fill="#1565c0" stroke="white" stroke-width="1"/>
<text x="348.342484" y="202.036376" font-family="sans-serif" font-size="11">J_OUT</text>
<circle cx="379.910456" cy="27.254043" r="6" fill="#1565c0" stroke="white" stroke-width="1"/>
<text x="387.910456" y="19.254043" font-family="sans-serif" font-size="11">J_PWR</text>
<circle cx="102.846235" cy="-377.721460" r="6" fill="#1565c0" stroke="white" stroke-width="1"/>
<text x="110.846235" y="-385.721460" font-family="sans-serif" font-size="11">J_R1</text>
<circle cx="44.637540" cy="327.563889" r="6" fill="#1565c0" stroke="white" stroke-width="1"/>
<text x="52.637540" y="319.563889" font-family="sans-serif" font-size="11">J_R4</text>
<circle cx="-104.454457" cy="-376.024768" r="6" fill="#1565c0" stroke="white" stroke-width="1"/>
<text x="-96.454457" y="-384.024768" font-family="sans-serif" font-size="11">J_RA</text>
<circle cx="-86.666006" cy="-311.026111" r="6" fill="#1565c0" stroke="white" stroke-width="1"/>
<text x="-78.666006" y="-319.026111" font-family="sans-serif" font-size="11">R2</text>
<circle cx="-297.091067" cy="95.475266" r="6" fill="#1565c0" stroke="white" stroke-width="1"/>
<text x="-289.091067" y="87.475266" font-family="sans-serif" font-size="11">R3</text>
<circle cx="678.550481" cy="-205.026686" r="6" fill="#1565c0" stroke="white" stroke-width="1"/>
<text x="686.550481" y="-213.026686" font-family="sans-serif" font-size="11">RMIN1</text>
<circle cx="-281.601562" cy="236.646173" r="6" fill="#1565c0" stroke="white" stroke-width="1"/>
<text x="-273.601562" y="228.646173" font-family="sans-serif" font-size="11">RMIN4</text>
<circle cx="-32.448557" cy="-329.272682" r="6" fill="#1565c0" stroke="white" stroke-width="1"/>
<text x="-24.448557" y="-337.272682" font-family="sans-serif" font-size="11">TPA</text>
<circle cx="-113.596799" cy="30.069814" r="6" fill="#1565c0" stroke="white" stroke-width="1"/>
<text x="-105.596799" y="22.069814" font-family="sans-serif" font-size="11">TPB</text>
<circle cx="-260.631871" cy="114.257980" r="6" fill="#1565c0" stroke="white" stroke-width="1"/>
<text x="-252.631871" y="106.257980" font-family="sans-serif" font-size="11">TPC</text>
<circle cx="91.110644" cy="243.369245" r="6" fill="#1565c0" stroke="white" stroke-width="1"/>
<text x="99.110644" y="235.369245" font-family="sans-serif" font-size="11">TPO</text>
<circle cx="0.000000" cy="0.000000" r="6" fill="#1565c0" stroke="white" stroke-width="1"/>
<text x="8.000000" y="-8.000000" font-family="sans-serif" font-size="11">U1</text>
<circle cx="215.899349" cy="20.919910" r="6" fill="#d84315" stroke="white" stroke-width="1"/>
<text x="223.899349" y="12.919910" font-family="sans-serif" font-size="11">+9V</text>
<circle cx="35.544945" cy="20.919910" r="6" fill="#d84315" stroke="white" stroke-width="1"/>
<text x="43.544945" y="12.919910" font-family="sans-serif" font-size="11">-9V</text>
<circle cx="198.459419" cy="17.741686" r="6" fill="#d84315" stroke="white" stroke-width="1"/>
<text x="206.459419" y="9.741686" font-family="sans-serif" font-size="11">EA</text>
<circle cx="18.105015" cy="17.741686" r="6" fill="#d84315" stroke="white" stroke-width="1"/>
<text x="26.105015" y="9.741686" font-family="sans-serif" font-size="11">EB</text>
<circle cx="80.857407" cy="157.273326" r="6" fill="#d84315" stroke="white" stroke-width="1"/>
<text x="88.857407" y="149.273326" font-family="sans-serif" font-size="11">EOUT</text>
<circle cx="625.355328" cy="165.170310" r="6" fill="#d84315" stroke="white" stroke-width="1"/>
<text x="633.355328" y="157.170310" font-family="sans-serif" font-size="11">GND</text>
<circle cx="-3.554241" cy="-237.888237" r="6" fill="#d84315" stroke="white" stroke-width="1"/>
<text x="4.445759" y="-245.888237" font-family="sans-serif" font-size="11">NODE_A</text>
<circle cx="-63.988630" cy="12.592263" r="6" fill="#d84315" stroke="white" stroke-width="1"/>
<text x="-55.988630" y="4.592263" font-family="sans-serif" font-size="11">NODE_B</text>
<circle cx="-164.804317" cy="68.187760" r="6" fill="#d84315" stroke="white" stroke-width="1"/>
<text x="-156.804317" y="60.187760" font-family="sans-serif" font-size="11">NODE_C</text>
<circle cx="404.880252" cy="-446.152628" r="6" fill="#d84315" stroke="white" stroke-width="1"/>
<text x="412.880252" y="-454.152628" font-family="sans-serif" font-size="11">R1_EXT</text>
<circle cx="121.347195" cy="-511.325818" r="6" fill="#d84315" stroke="white" stroke-width="1"/>
<text x="129.347195" y="-519.325818" font-family="sans-serif" font-size="11">R1_W</text>
<circle cx="-190.279499" cy="476.676010" r="6" fill="#d84315" stroke="white" stroke-width="1"/>
<text x="-182.279499" y="468.676010" font-family="sans-serif" font-size="11">R4_EXT</text>
<circle cx="34.854449" cy="467.659153" r="6" fill="#d84315" stroke="white" stroke-width="1"/>
<text x="42.854449" y="459.659153" font-family="sans-serif" font-size="11">R4_W</text>
<circle cx="-368.944233" cy="-356.429047" r="6" fill="#d84315" stroke="white" stroke-width="1"/>
<text x="-360.944233" y="-364.429047" font-family="sans-serif" font-size="11">RA_SW</text>
<circle cx="-171.520094" cy="-506.075599" r="6" fill="#d84315" stroke="white" stroke-width="1"/>
<text x="-163.520094" y="-514.075599" font-family="sans-serif" font-size="11">RA_W</text>
<circle cx="625.355328" cy="165.170310" r="366.766359" fill="none" stroke="#8e24aa" stroke-width="2" stroke-dasharray="7 5" opacity="0.65"/>
<circle cx="625.355328" cy="165.170310" r="9" fill="none" stroke="#8e24aa" stroke-width="3"/>
<circle cx="286.649549" cy="24.472202" r="7" fill="none" stroke="#00897b" stroke-width="3"/>
<text x="-452.94423346013093" y="-559.325817598459" font-family="sans-serif" font-size="15">move component:C2 around net:GND; -0.178921 degrees</text>
</g>
<g visibility="hidden">
<set attributeName="visibility" to="visible" begin="8s" dur="2s" repeatCount="indefinite" repeatDur="10s"/>
<rect x="-468.94423346013093" y="-611.325817598459" width="1247.4947147431421" height="1188.0018271493352" fill="white"/>
<text x="-452.94423346013093" y="-583.325817598459" font-family="sans-serif" font-size="18">Endpoint rotation stage 4</text>
<line x1="466.993656" y1="25.137720" x2="215.899349" y2="20.919910" stroke="#777" stroke-width="1.5"/>
<line x1="466.993656" y1="25.137720" x2="625.355328" y2="165.170310" stroke="#777" stroke-width="1.5"/>
<line x1="286.211834" y1="25.530585" x2="35.544945" y2="20.919910" stroke="#777" stroke-width="1.5"/>
<line x1="286.211834" y1="25.530585" x2="625.355328" y2="165.170310" stroke="#777" stroke-width="1.5"/>
<line x1="-327.457621" y1="3.694493" x2="-164.804317" y2="68.187760" stroke="#777" stroke-width="1.5"/>
<line x1="-327.457621" y1="3.694493" x2="-368.944233" y2="-356.429047" stroke="#777" stroke-width="1.5"/>
<line x1="466.022756" y1="24.279194" x2="198.459419" y2="17.741686" stroke="#777" stroke-width="1.5"/>
<line x1="466.022756" y1="24.279194" x2="625.355328" y2="165.170310" stroke="#777" stroke-width="1.5"/>
<line x1="271.805896" y1="63.975710" x2="18.105015" y2="17.741686" stroke="#777" stroke-width="1.5"/>
<line x1="271.805896" y1="63.975710" x2="625.355328" y2="165.170310" stroke="#777" stroke-width="1.5"/>
<line x1="340.342484" y1="210.036376" x2="80.857407" y2="157.273326" stroke="#777" stroke-width="1.5"/>
<line x1="340.342484" y1="210.036376" x2="625.355328" y2="165.170310" stroke="#777" stroke-width="1.5"/>
<line x1="379.910456" y1="27.254043" x2="215.899349" y2="20.919910" stroke="#777" stroke-width="1.5"/>
<line x1="379.910456" y1="27.254043" x2="35.544945" y2="20.919910" stroke="#777" stroke-width="1.5"/>
<line x1="379.910456" y1="27.254043" x2="625.355328" y2="165.170310" stroke="#777" stroke-width="1.5"/>
<line x1="102.846235" y1="-377.721460" x2="-3.554241" y2="-237.888237" stroke="#777" stroke-width="1.5"/>
<line x1="102.846235" y1="-377.721460" x2="404.880252" y2="-446.152628" stroke="#777" stroke-width="1.5"/>
<line x1="102.846235" y1="-377.721460" x2="121.347195" y2="-511.325818" stroke="#777" stroke-width="1.5"/>
<line x1="44.637540" y1="327.563889" x2="80.857407" y2="157.273326" stroke="#777" stroke-width="1.5"/>
<line x1="44.637540" y1="327.563889" x2="-190.279499" y2="476.676010" stroke="#777" stroke-width="1.5"/>
<line x1="44.637540" y1="327.563889" x2="34.854449" y2="467.659153" stroke="#777" stroke-width="1.5"/>
<line x1="-104.454457" y1="-376.024768" x2="-3.554241" y2="-237.888237" stroke="#777" stroke-width="1.5"/>
<line x1="-104.454457" y1="-376.024768" x2="-368.944233" y2="-356.429047" stroke="#777" stroke-width="1.5"/>
<line x1="-104.454457" y1="-376.024768" x2="-171.520094" y2="-506.075599" stroke="#777" stroke-width="1.5"/>
<line x1="-86.666006" y1="-311.026111" x2="-3.554241" y2="-237.888237" stroke="#777" stroke-width="1.5"/>
<line x1="-86.666006" y1="-311.026111" x2="-63.988630" y2="12.592263" stroke="#777" stroke-width="1.5"/>
<line x1="-311.374934" y1="10.071400" x2="-63.988630" y2="12.592263" stroke="#777" stroke-width="1.5"/>
<line x1="-311.374934" y1="10.071400" x2="-164.804317" y2="68.187760" stroke="#777" stroke-width="1.5"/>
<line x1="678.550481" y1="-205.026686" x2="625.355328" y2="165.170310" stroke="#777" stroke-width="1.5"/>
<line x1="678.550481" y1="-205.026686" x2="404.880252" y2="-446.152628" stroke="#777" stroke-width="1.5"/>
<line x1="-281.601562" y1="236.646173" x2="-164.804317" y2="68.187760" stroke="#777" stroke-width="1.5"/>
<line x1="-281.601562" y1="236.646173" x2="-190.279499" y2="476.676010" stroke="#777" stroke-width="1.5"/>
<line x1="-32.448557" y1="-329.272682" x2="-3.554241" y2="-237.888237" stroke="#777" stroke-width="1.5"/>
<line x1="-113.596799" y1="30.069814" x2="-63.988630" y2="12.592263" stroke="#777" stroke-width="1.5"/>
<line x1="-260.631871" y1="114.257980" x2="-164.804317" y2="68.187760" stroke="#777" stroke-width="1.5"/>
<line x1="91.110644" y1="243.369245" x2="80.857407" y2="157.273326" stroke="#777" stroke-width="1.5"/>
<line x1="0.000000" y1="0.000000" x2="215.899349" y2="20.919910" stroke="#777" stroke-width="1.5"/>
<line x1="0.000000" y1="0.000000" x2="35.544945" y2="20.919910" stroke="#777" stroke-width="1.5"/>
<line x1="0.000000" y1="0.000000" x2="198.459419" y2="17.741686" stroke="#777" stroke-width="1.5"/>
<line x1="0.000000" y1="0.000000" x2="18.105015" y2="17.741686" stroke="#777" stroke-width="1.5"/>
<line x1="0.000000" y1="0.000000" x2="80.857407" y2="157.273326" stroke="#777" stroke-width="1.5"/>
<line x1="0.000000" y1="0.000000" x2="-3.554241" y2="-237.888237" stroke="#777" stroke-width="1.5"/>
<line x1="0.000000" y1="0.000000" x2="-63.988630" y2="12.592263" stroke="#777" stroke-width="1.5"/>
<line x1="0.000000" y1="0.000000" x2="-164.804317" y2="68.187760" stroke="#777" stroke-width="1.5"/>
<circle cx="466.993656" cy="25.137720" r="6" fill="#1565c0" stroke="white" stroke-width="1"/>
<text x="474.993656" y="17.137720" font-family="sans-serif" font-size="11">C1</text>
<circle cx="286.211834" cy="25.530585" r="6" fill="#1565c0" stroke="white" stroke-width="1"/>
<text x="294.211834" y="17.530585" font-family="sans-serif" font-size="11">C2</text>
<circle cx="-327.457621" cy="3.694493" r="6" fill="#1565c0" stroke="white" stroke-width="1"/>
<text x="-319.457621" y="-4.305507" font-family="sans-serif" font-size="11">JP1</text>
<circle cx="466.022756" cy="24.279194" r="6" fill="#1565c0" stroke="white" stroke-width="1"/>
<text x="474.022756" y="16.279194" font-family="sans-serif" font-size="11">J_EA</text>
<circle cx="271.805896" cy="63.975710" r="6" fill="#1565c0" stroke="white" stroke-width="1"/>
<text x="279.805896" y="55.975710" font-family="sans-serif" font-size="11">J_EB</text>
<circle cx="340.342484" cy="210.036376" r="6" fill="#1565c0" stroke="white" stroke-width="1"/>
<text x="348.342484" y="202.036376" font-family="sans-serif" font-size="11">J_OUT</text>
<circle cx="379.910456" cy="27.254043" r="6" fill="#1565c0" stroke="white" stroke-width="1"/>
<text x="387.910456" y="19.254043" font-family="sans-serif" font-size="11">J_PWR</text>
<circle cx="102.846235" cy="-377.721460" r="6" fill="#1565c0" stroke="white" stroke-width="1"/>
<text x="110.846235" y="-385.721460" font-family="sans-serif" font-size="11">J_R1</text>
<circle cx="44.637540" cy="327.563889" r="6" fill="#1565c0" stroke="white" stroke-width="1"/>
<text x="52.637540" y="319.563889" font-family="sans-serif" font-size="11">J_R4</text>
<circle cx="-104.454457" cy="-376.024768" r="6" fill="#1565c0" stroke="white" stroke-width="1"/>
<text x="-96.454457" y="-384.024768" font-family="sans-serif" font-size="11">J_RA</text>
<circle cx="-86.666006" cy="-311.026111" r="6" fill="#1565c0" stroke="white" stroke-width="1"/>
<text x="-78.666006" y="-319.026111" font-family="sans-serif" font-size="11">R2</text>
<circle cx="-311.374934" cy="10.071400" r="10" fill="#1565c0" stroke="white" stroke-width="1"/>
<text x="-303.374934" y="2.071400" font-family="sans-serif" font-size="11">R3</text>
<circle cx="678.550481" cy="-205.026686" r="6" fill="#1565c0" stroke="white" stroke-width="1"/>
<text x="686.550481" y="-213.026686" font-family="sans-serif" font-size="11">RMIN1</text>
<circle cx="-281.601562" cy="236.646173" r="6" fill="#1565c0" stroke="white" stroke-width="1"/>
<text x="-273.601562" y="228.646173" font-family="sans-serif" font-size="11">RMIN4</text>
<circle cx="-32.448557" cy="-329.272682" r="6" fill="#1565c0" stroke="white" stroke-width="1"/>
<text x="-24.448557" y="-337.272682" font-family="sans-serif" font-size="11">TPA</text>
<circle cx="-113.596799" cy="30.069814" r="6" fill="#1565c0" stroke="white" stroke-width="1"/>
<text x="-105.596799" y="22.069814" font-family="sans-serif" font-size="11">TPB</text>
<circle cx="-260.631871" cy="114.257980" r="6" fill="#1565c0" stroke="white" stroke-width="1"/>
<text x="-252.631871" y="106.257980" font-family="sans-serif" font-size="11">TPC</text>
<circle cx="91.110644" cy="243.369245" r="6" fill="#1565c0" stroke="white" stroke-width="1"/>
<text x="99.110644" y="235.369245" font-family="sans-serif" font-size="11">TPO</text>
<circle cx="0.000000" cy="0.000000" r="6" fill="#1565c0" stroke="white" stroke-width="1"/>
<text x="8.000000" y="-8.000000" font-family="sans-serif" font-size="11">U1</text>
<circle cx="215.899349" cy="20.919910" r="6" fill="#d84315" stroke="white" stroke-width="1"/>
<text x="223.899349" y="12.919910" font-family="sans-serif" font-size="11">+9V</text>
<circle cx="35.544945" cy="20.919910" r="6" fill="#d84315" stroke="white" stroke-width="1"/>
<text x="43.544945" y="12.919910" font-family="sans-serif" font-size="11">-9V</text>
<circle cx="198.459419" cy="17.741686" r="6" fill="#d84315" stroke="white" stroke-width="1"/>
<text x="206.459419" y="9.741686" font-family="sans-serif" font-size="11">EA</text>
<circle cx="18.105015" cy="17.741686" r="6" fill="#d84315" stroke="white" stroke-width="1"/>
<text x="26.105015" y="9.741686" font-family="sans-serif" font-size="11">EB</text>
<circle cx="80.857407" cy="157.273326" r="6" fill="#d84315" stroke="white" stroke-width="1"/>
<text x="88.857407" y="149.273326" font-family="sans-serif" font-size="11">EOUT</text>
<circle cx="625.355328" cy="165.170310" r="6" fill="#d84315" stroke="white" stroke-width="1"/>
<text x="633.355328" y="157.170310" font-family="sans-serif" font-size="11">GND</text>
<circle cx="-3.554241" cy="-237.888237" r="6" fill="#d84315" stroke="white" stroke-width="1"/>
<text x="4.445759" y="-245.888237" font-family="sans-serif" font-size="11">NODE_A</text>
<circle cx="-63.988630" cy="12.592263" r="6" fill="#d84315" stroke="white" stroke-width="1"/>
<text x="-55.988630" y="4.592263" font-family="sans-serif" font-size="11">NODE_B</text>
<circle cx="-164.804317" cy="68.187760" r="6" fill="#d84315" stroke="white" stroke-width="1"/>
<text x="-156.804317" y="60.187760" font-family="sans-serif" font-size="11">NODE_C</text>
<circle cx="404.880252" cy="-446.152628" r="6" fill="#d84315" stroke="white" stroke-width="1"/>
<text x="412.880252" y="-454.152628" font-family="sans-serif" font-size="11">R1_EXT</text>
<circle cx="121.347195" cy="-511.325818" r="6" fill="#d84315" stroke="white" stroke-width="1"/>
<text x="129.347195" y="-519.325818" font-family="sans-serif" font-size="11">R1_W</text>
<circle cx="-190.279499" cy="476.676010" r="6" fill="#d84315" stroke="white" stroke-width="1"/>
<text x="-182.279499" y="468.676010" font-family="sans-serif" font-size="11">R4_EXT</text>
<circle cx="34.854449" cy="467.659153" r="6" fill="#d84315" stroke="white" stroke-width="1"/>
<text x="42.854449" y="459.659153" font-family="sans-serif" font-size="11">R4_W</text>
<circle cx="-368.944233" cy="-356.429047" r="6" fill="#d84315" stroke="white" stroke-width="1"/>
<text x="-360.944233" y="-364.429047" font-family="sans-serif" font-size="11">RA_SW</text>
<circle cx="-171.520094" cy="-506.075599" r="6" fill="#d84315" stroke="white" stroke-width="1"/>
<text x="-163.520094" y="-514.075599" font-family="sans-serif" font-size="11">RA_W</text>
<circle cx="-63.988630" cy="12.592263" r="247.399148" fill="none" stroke="#8e24aa" stroke-width="2" stroke-dasharray="7 5" opacity="0.65"/>
<circle cx="-63.988630" cy="12.592263" r="9" fill="none" stroke="#8e24aa" stroke-width="3"/>
<circle cx="-297.091067" cy="95.475266" r="7" fill="none" stroke="#00897b" stroke-width="3"/>
<text x="-452.94423346013093" y="-559.325817598459" font-family="sans-serif" font-size="15">move component:R3 around net:NODE_B; 20.157415 degrees</text>
</g>
</svg>
